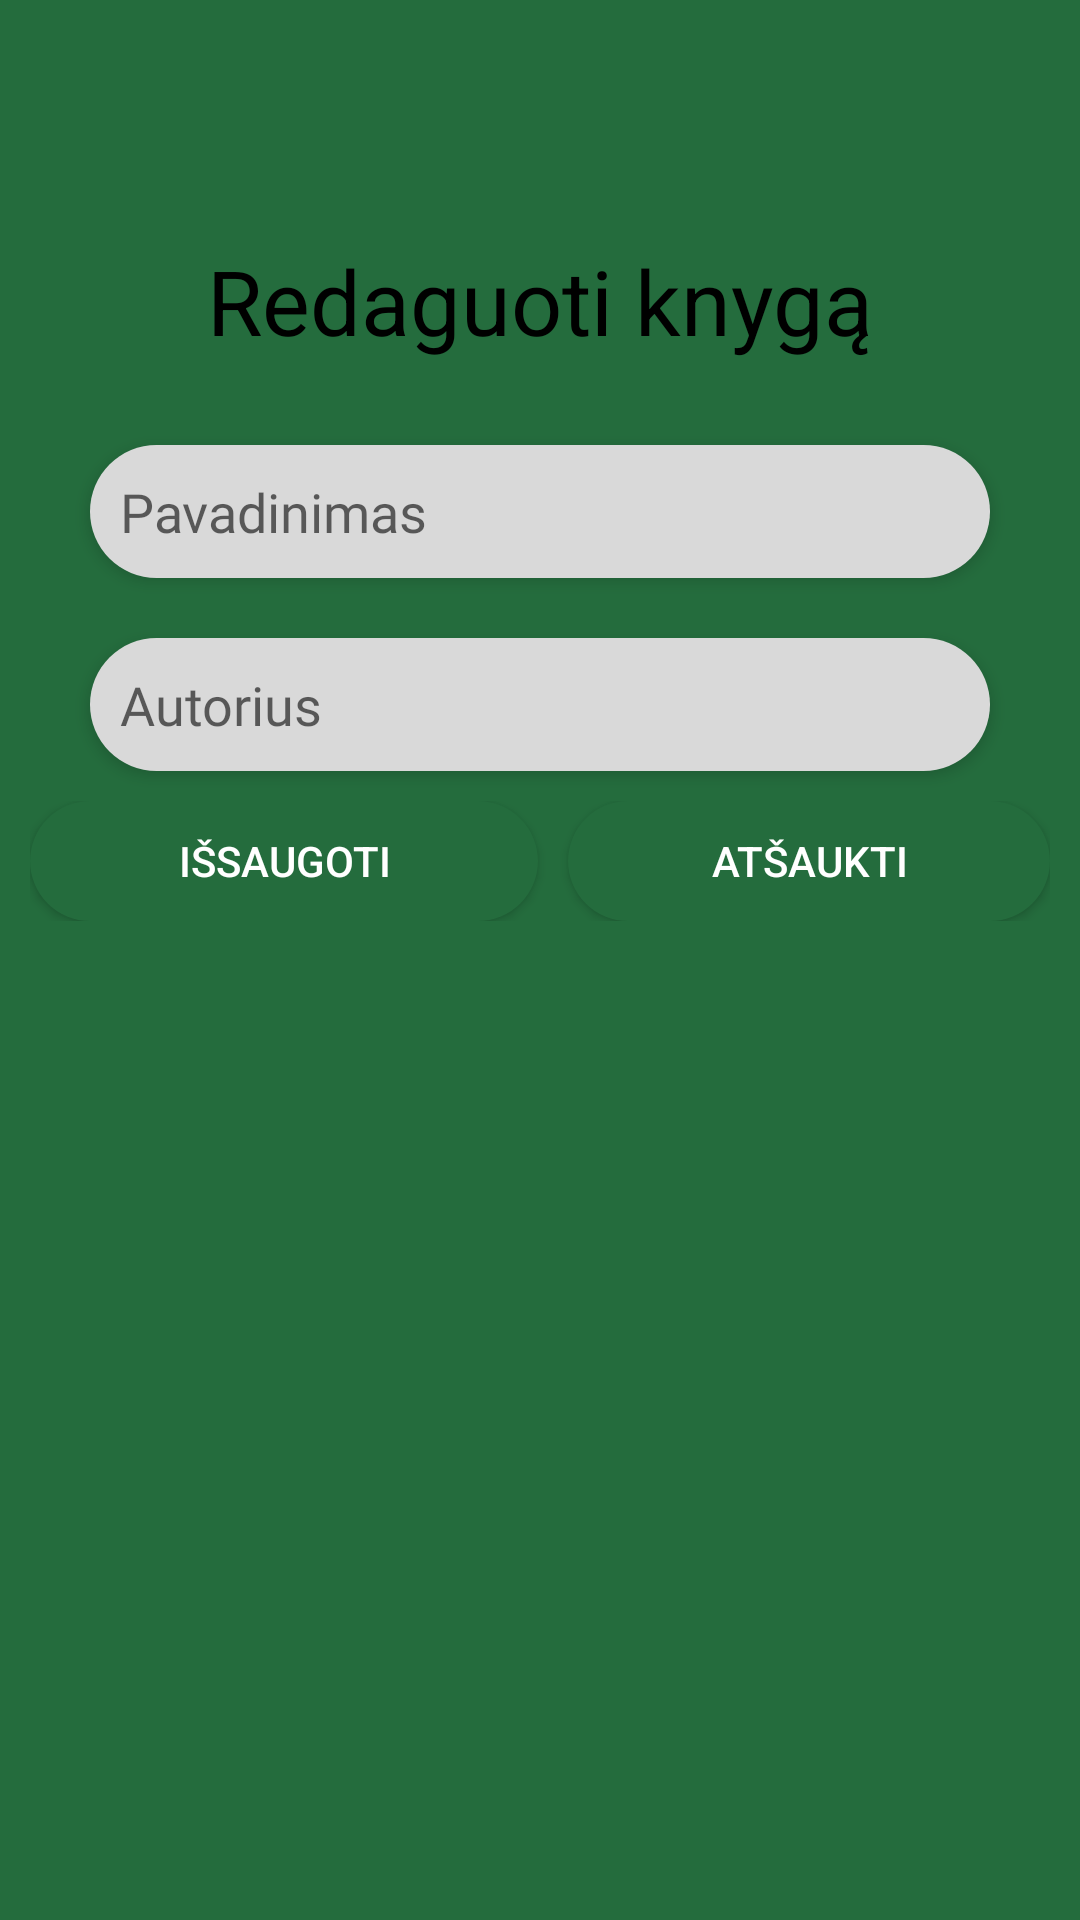

The Android layout XML behind this screen, and the referenced resources:
<!-- AndroidManifest.xml: application theme Theme.Knygnesys -->
<!-- res/layout/activity_edit_book.xml -->
<?xml version="1.0" encoding="utf-8"?>
<androidx.drawerlayout.widget.DrawerLayout xmlns:android="http://schemas.android.com/apk/res/android"
    xmlns:app="http://schemas.android.com/apk/res-auto"
    xmlns:tools="http://schemas.android.com/tools"
    tools:context=".worker.EditBookActivity"
    android:layout_width="match_parent"
    android:layout_height="match_parent"
    tools:openDrawer="start"
    android:background="#246C3D"
    android:id="@+id/worker_drawer_layout">

    <LinearLayout
        android:layout_width="match_parent"
        android:layout_height="match_parent"
        android:orientation="vertical">
        <include
            layout="@layout/toolbar"
            android:layout_width="match_parent"
            android:layout_height="wrap_content" />

        <ScrollView
            android:layout_width="match_parent"
            android:layout_height="match_parent"
            android:background="@drawable/background_rounded"
            app:layout_constraintBottom_toBottomOf="parent"
            app:layout_constraintEnd_toEndOf="parent"
            app:layout_constraintStart_toStartOf="parent"
            app:layout_constraintTop_toTopOf="parent">

            <LinearLayout
                android:layout_width="match_parent"
                android:layout_height="match_parent"
                android:orientation="vertical">
                <TextView
                    android:id="@+id/title"
                    android:layout_width="match_parent"
                    android:layout_height="wrap_content"
                    android:layout_marginTop="15dp"
                    android:ems="10"
                    android:inputType="text"
                    android:text="Redaguoti knygą"
                    android:textColor="@color/black"
                    android:textAlignment="center"
                    android:textSize="30sp" />

                <EditText
                    android:id="@+id/name"
                    android:layout_width="match_parent"
                    android:layout_height="wrap_content"
                    android:layout_marginStart="30dp"
                    android:layout_marginTop="28dp"
                    android:layout_marginEnd="30dp"
                    android:background="@drawable/rounded_input"
                    android:elevation="3dp"
                    android:ems="10"
                    android:fontFamily="@font/ubuntu"
                    android:textColor="@color/black"
                    android:hint="Pavadinimas"
                    android:inputType="textPersonName"
                    android:padding="10dp" />

                <EditText
                    android:id="@+id/author"
                    android:layout_width="match_parent"
                    android:layout_height="wrap_content"
                    android:layout_marginStart="30dp"
                    android:layout_marginTop="20dp"
                    android:layout_marginEnd="30dp"
                    android:background="@drawable/rounded_input"
                    android:elevation="3dp"
                    android:ems="10"
                    android:fontFamily="@font/ubuntu"
                    android:textColor="@color/black"
                    android:hint="Autorius"
                    android:inputType="textPersonName"
                    android:padding="10dp"/>

                <LinearLayout
                    android:layout_width="match_parent"
                    android:layout_height="40dp"
                    android:orientation="horizontal"
                    android:layout_margin="10dp">

                    <androidx.appcompat.widget.AppCompatButton
                        android:id="@+id/save"
                        android:layout_width="178dp"
                        android:layout_height="wrap_content"
                        android:layout_marginRight="5dp"
                        android:layout_gravity="center"
                        android:background="@drawable/rounded"
                        android:text="Išsaugoti"
                        android:textColor="#FFFF"
                        android:layout_weight="1"/>

                    <androidx.appcompat.widget.AppCompatButton
                        android:id="@+id/back"
                        android:layout_width="178dp"
                        android:layout_height="wrap_content"
                        android:layout_marginLeft="5dp"
                        android:layout_gravity="center"
                        android:background="@drawable/rounded"
                        android:text="Atšaukti"
                        android:textColor="#FFFF"
                        android:layout_weight="2"/>

                </LinearLayout>
            </LinearLayout>
        </ScrollView>
    </LinearLayout>

    <RelativeLayout
        android:layout_width="200dp"
        android:layout_height="match_parent"
        android:background="@color/white"
        android:layout_gravity="start"
        tools:ignore="MissingConstraints">
        <include
            layout="@layout/worker_nav_drawer" />
    </RelativeLayout>
</androidx.drawerlayout.widget.DrawerLayout>
<!-- res/layout/toolbar.xml (included above) -->
<?xml version="1.0" encoding="utf-8"?>
<LinearLayout xmlns:android="http://schemas.android.com/apk/res/android"
    xmlns:app="http://schemas.android.com/apk/res-auto"
    android:orientation="horizontal"
    android:layout_width="match_parent"
    android:layout_height="wrap_content"
    android:padding="10dp"
    android:background="@drawable/green"
    android:id="@+id/toolbar"
    android:layout_gravity="center_horizontal">

    <ImageView
        android:id="@+id/menu"
        android:layout_width="67dp"
        android:layout_height="45dp"
        android:src="@drawable/baseline_menu_24" />
</LinearLayout>
<!-- res/layout/worker_nav_drawer.xml (included above) -->
<?xml version="1.0" encoding="utf-8"?>
<LinearLayout
    xmlns:android="http://schemas.android.com/apk/res/android"
    android:orientation="vertical"
    android:background="#ffffff"
    android:layout_width="match_parent"
    android:layout_height="match_parent"
    android:theme="@style/ThemeOverlay.AppCompat.Light">

    <LinearLayout
        android:layout_width="match_parent"
        android:layout_height="125dp"
        android:background="#ffffff"
        android:gravity="bottom"
        android:padding="16dp">

        <ImageView
            android:layout_width="105dp"
            android:layout_height="101dp"
            android:src="@drawable/bibliotekoslogo"/>
    </LinearLayout>
    <LinearLayout
        android:layout_width="wrap_content"
        android:layout_height="wrap_content"
        android:id="@+id/logout"
        android:orientation="horizontal"
        android:layout_marginStart="12dp"
        android:layout_marginTop="12dp" >

        <TextView
            android:layout_width="wrap_content"
            android:layout_height="wrap_content"
            android:drawablePadding="8dp"
            android:fontFamily="@font/ubuntu"
            android:text="Atsijungti"
            android:textColor="#FF5722"
            android:textSize="20sp"
            android:paddingLeft="20dp"/>
    </LinearLayout>
</LinearLayout>
<!-- resources referenced by this layout -->
<resources>
  <!-- drawable bibliotekoslogo: png bitmap (drawable, 715557 bytes) -->
  <!-- drawable green (drawable) -->
  <?xml version="1.0" encoding="utf-8"?>
  <selector xmlns:android="http://schemas.android.com/apk/res/android">
  <item>
      <shape android:shape="rectangle">
          <solid android:color="#246C3D"/>
      </shape>
  </item>
  </selector>
  <!-- drawable rounded (drawable) -->
  <?xml version="1.0" encoding="utf-8"?>
  <shape xmlns:android="http://schemas.android.com/apk/res/android">
      <corners android:radius="50dp" />
      <solid android:color="#246C3D" />
  </shape>
  <!-- drawable rounded_input (drawable) -->
  <?xml version="1.0" encoding="utf-8"?>
  <shape xmlns:android="http://schemas.android.com/apk/res/android">
      <corners android:radius="50dp" />
      <solid android:color="#D9D9D9" />
  </shape>
  <style name="Theme.Knygnesys" parent="Theme.MaterialComponents.DayNight.NoActionBar">
          
          <item name="colorPrimary">@color/purple_500</item>
          <item name="colorPrimaryVariant">@color/purple_700</item>
          <item name="colorOnPrimary">@color/white</item>
          
          <item name="colorSecondary">@color/teal_200</item>
          <item name="colorSecondaryVariant">@color/teal_700</item>
          <item name="colorOnSecondary">@color/black</item>
          
          <item name="android:statusBarColor">?attr/colorPrimaryVariant</item>
          
      </style>
  <!-- not gathered from this repository: default colours our renderer supplied (Android Studio template values) -->
  <color name="purple_500">#FF6200EE</color>
  <color name="purple_700">#FF3700B3</color>
  <color name="teal_200">#FF03DAC5</color>
  <color name="teal_700">#FF018786</color>
  <color name="black">#FF000000</color>
  <color name="white">#FFFFFFFF</color>
</resources>
